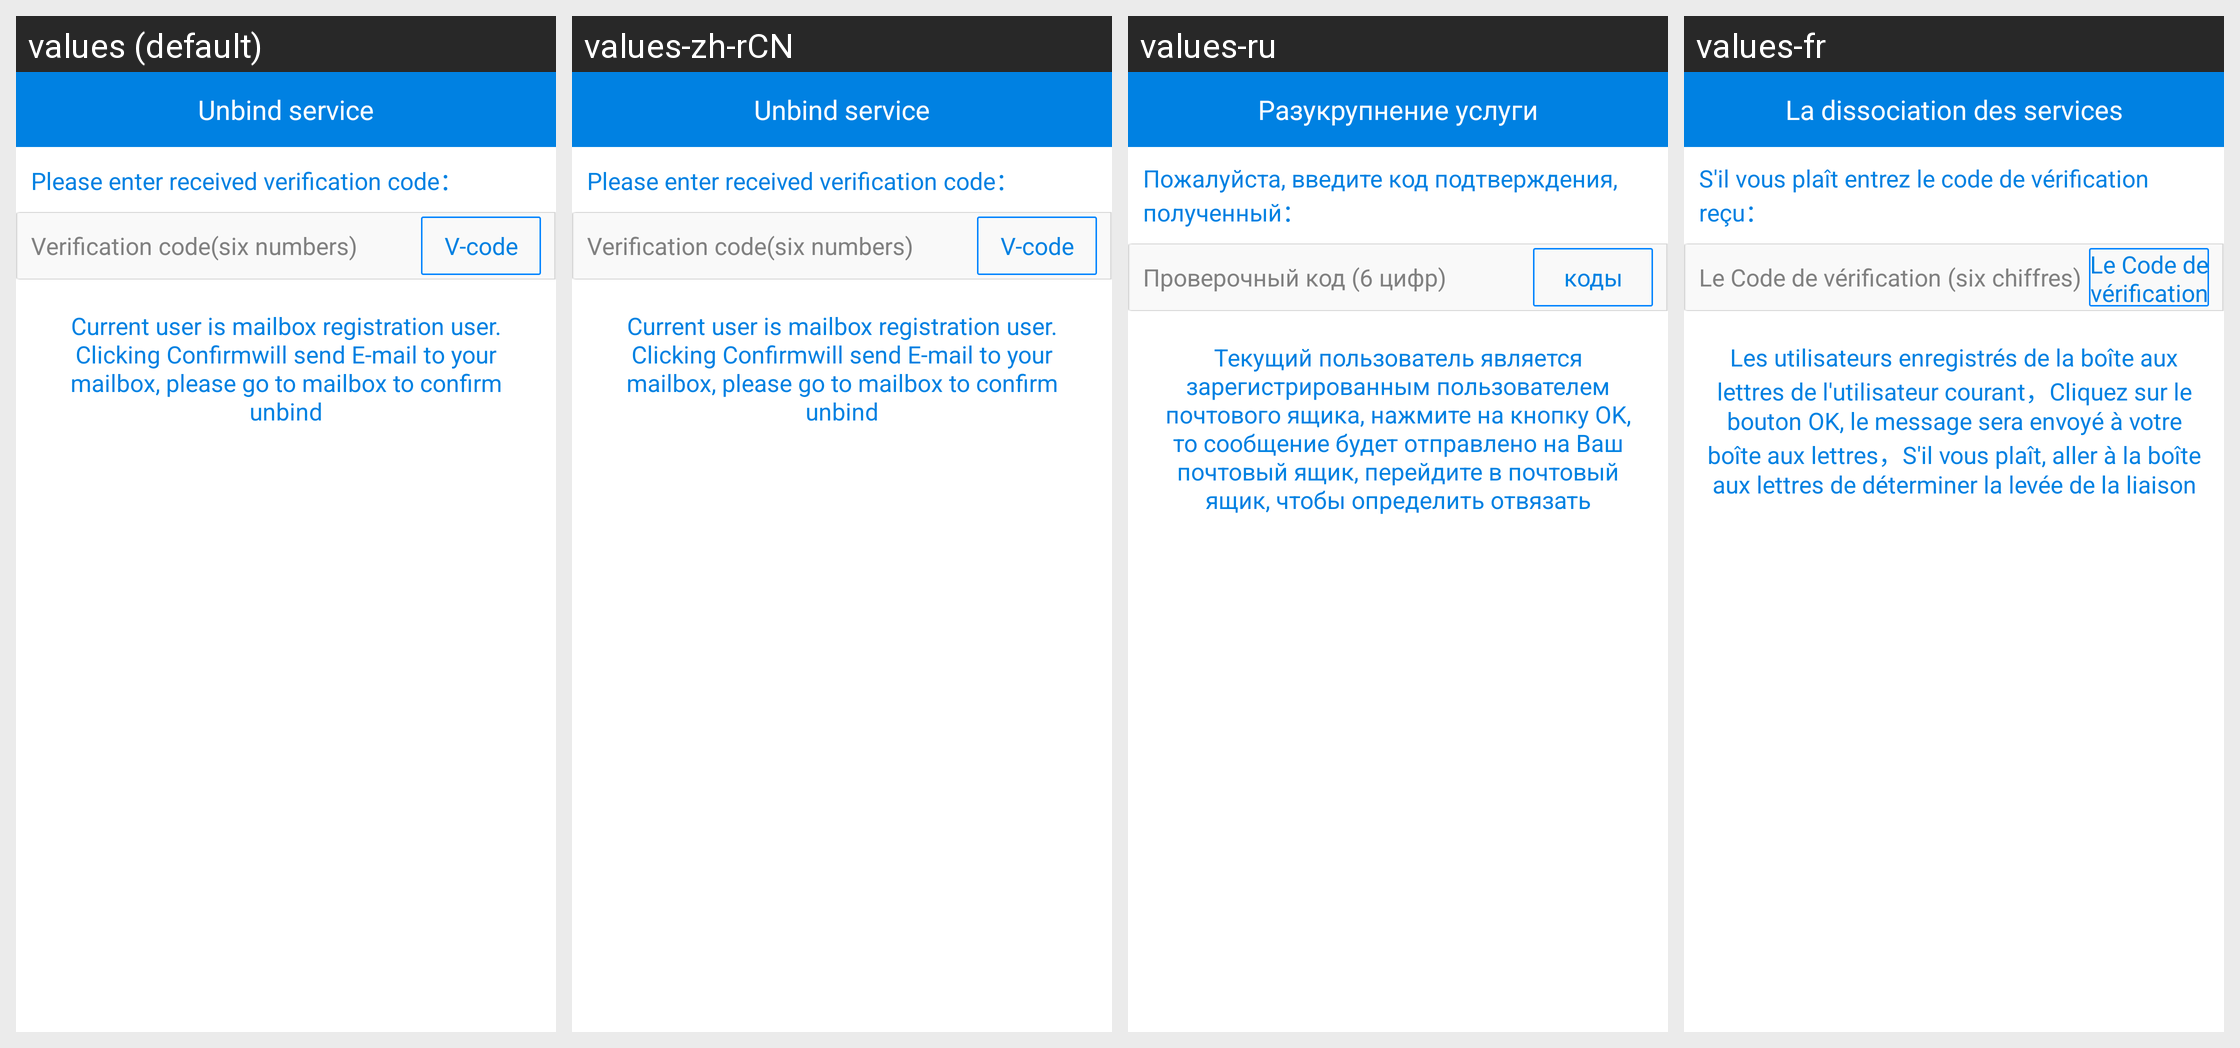

The Android screen above is rendered under several locales of the same app. Produce the string resources it draws, with the default and per-locale values.
Android screen res/layout/unbind_service_dialog.xml rendered under 4 locales, left to right: values (default), values-zh-rCN, values-ru, values-fr. Device: Nexus 5 (rendered at 1080×1920; each locale shown at half size, 540×960, under a caption strip naming it); theme AppTheme.
Other locales in the repository, not shown: values-zh-rTW.
Strings drawn on this screen, with the default value and each locale's value (text and hints the layout hard-codes, and strings that could not be matched under every locale, appear in the picture but are not listed):

str_unbind_service
  values: Unbind service
  values-zh-rCN: Unbind service
  values-ru: Разукрупнение услуги
  values-fr: La dissociation des services

str_valid_code_input
  values: Please enter received verification code：
  values-zh-rCN: Please enter received verification code：
  values-ru: Пожалуйста, введите код подтверждения, полученный：
  values-fr: S'il vous plaît entrez le code de vérification reçu：

verify_code
  values: Verification code(six numbers)
  values-zh-rCN: Verification code(six numbers)
  values-ru: Проверочный код (6 цифр)
  values-fr: Le Code de vérification (six chiffres)

str_verify_code
  values: V-code
  values-zh-rCN: V-code
  values-ru: коды
  values-fr: Le Code de vérification

str_mail_input
  values: Current user is mailbox registration user. Clicking Confirmwill send E-mail to your mailbox, please go to mailbox to confirm unbind
  values-zh-rCN: Current user is mailbox registration user. Clicking Confirmwill send E-mail to your mailbox, please go to mailbox to confirm unbind
  values-ru: Текущий пользователь является зарегистрированным пользователем почтового ящика, нажмите на кнопку OK, то сообщение будет отправлено на Ваш почтовый ящик, перейдите в почтовый ящик, чтобы определить отвязать
  values-fr: Les utilisateurs enregistrés de la boîte aux lettres de l'utilisateur courant，Cliquez sur le bouton OK, le message sera envoyé à votre boîte aux lettres，S'il vous plaît, aller à la boîte aux lettres de déterminer la levée de la liaison
